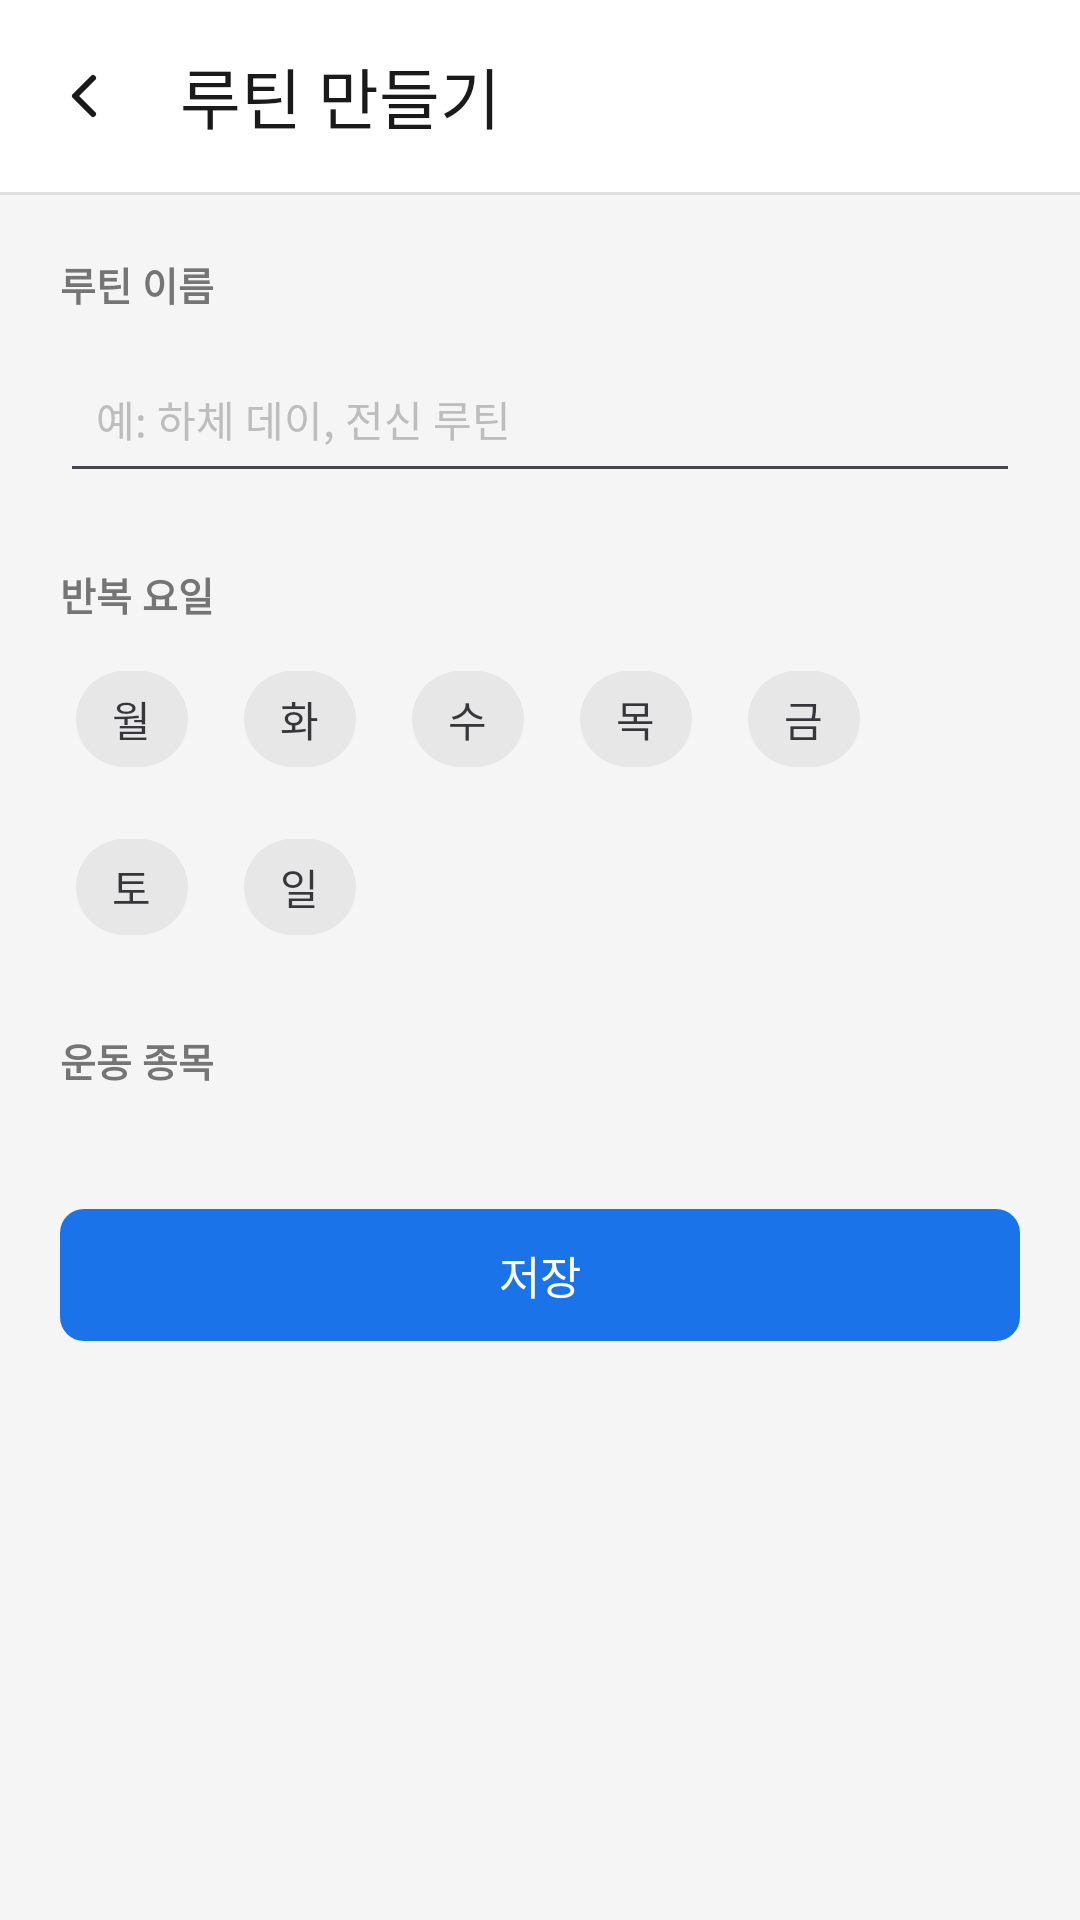

Android layout source for this screen:
<!-- AndroidManifest.xml: application theme Theme.Hont -->
<!-- res/layout/activity_create_routine.xml -->
<?xml version="1.0" encoding="utf-8"?>
<LinearLayout
    xmlns:android="http://schemas.android.com/apk/res/android"
    xmlns:app="http://schemas.android.com/apk/res-auto"
    android:layout_width="match_parent"
    android:layout_height="match_parent"
    android:orientation="vertical"
    android:background="@color/background">

    
    <com.google.android.material.appbar.MaterialToolbar
        android:id="@+id/toolbar"
        android:layout_width="match_parent"
        android:layout_height="?attr/actionBarSize"
        android:background="@color/surface"
        app:navigationIcon="@drawable/ic_chevron_left"
        app:title="루틴 만들기"
        app:titleTextColor="@color/text_primary" />

    <View
        android:layout_width="match_parent"
        android:layout_height="1dp"
        android:background="@color/divider" />

    <ScrollView
        android:layout_width="match_parent"
        android:layout_height="match_parent">

        <LinearLayout
            android:layout_width="match_parent"
            android:layout_height="wrap_content"
            android:orientation="vertical"
            android:padding="20dp">

            
            <TextView
                android:layout_width="wrap_content"
                android:layout_height="wrap_content"
                android:text="루틴 이름"
                android:textSize="13sp"
                android:textStyle="bold"
                android:textColor="@color/text_secondary" />

            <EditText
                android:id="@+id/et_routine_name"
                android:layout_width="match_parent"
                android:layout_height="52dp"
                android:layout_marginTop="8dp"
                android:layout_marginBottom="24dp"
                android:hint="예: 하체 데이, 전신 루틴"
                android:inputType="text"
                android:maxLines="1"
                android:paddingHorizontal="12dp"
                android:textSize="14sp"
                android:textColor="@color/text_primary"
                android:textColorHint="@color/text_disabled" />

            
            <LinearLayout
                android:id="@+id/ll_days_section"
                android:layout_width="match_parent"
                android:layout_height="wrap_content"
                android:orientation="vertical">

                <TextView
                    android:layout_width="wrap_content"
                    android:layout_height="wrap_content"
                    android:text="반복 요일"
                    android:textSize="13sp"
                    android:textStyle="bold"
                    android:textColor="@color/text_secondary" />

                <com.google.android.material.chip.ChipGroup
                    android:id="@+id/cg_days"
                    android:layout_width="match_parent"
                    android:layout_height="wrap_content"
                    android:layout_marginTop="8dp"
                    android:layout_marginBottom="24dp">

                    <com.google.android.material.chip.Chip
                        android:id="@+id/chip_mon"
                        android:layout_width="wrap_content"
                        android:layout_height="wrap_content"
                        android:text="월"
                        style="@style/Widget.MaterialComponents.Chip.Filter" />

                    <com.google.android.material.chip.Chip
                        android:id="@+id/chip_tue"
                        android:layout_width="wrap_content"
                        android:layout_height="wrap_content"
                        android:text="화"
                        style="@style/Widget.MaterialComponents.Chip.Filter" />

                    <com.google.android.material.chip.Chip
                        android:id="@+id/chip_wed"
                        android:layout_width="wrap_content"
                        android:layout_height="wrap_content"
                        android:text="수"
                        style="@style/Widget.MaterialComponents.Chip.Filter" />

                    <com.google.android.material.chip.Chip
                        android:id="@+id/chip_thu"
                        android:layout_width="wrap_content"
                        android:layout_height="wrap_content"
                        android:text="목"
                        style="@style/Widget.MaterialComponents.Chip.Filter" />

                    <com.google.android.material.chip.Chip
                        android:id="@+id/chip_fri"
                        android:layout_width="wrap_content"
                        android:layout_height="wrap_content"
                        android:text="금"
                        style="@style/Widget.MaterialComponents.Chip.Filter" />

                    <com.google.android.material.chip.Chip
                        android:id="@+id/chip_sat"
                        android:layout_width="wrap_content"
                        android:layout_height="wrap_content"
                        android:text="토"
                        style="@style/Widget.MaterialComponents.Chip.Filter" />

                    <com.google.android.material.chip.Chip
                        android:id="@+id/chip_sun"
                        android:layout_width="wrap_content"
                        android:layout_height="wrap_content"
                        android:text="일"
                        style="@style/Widget.MaterialComponents.Chip.Filter" />

                </com.google.android.material.chip.ChipGroup>
            </LinearLayout>

            
            <LinearLayout
                android:id="@+id/ll_date_section"
                android:layout_width="match_parent"
                android:layout_height="wrap_content"
                android:orientation="vertical"
                android:visibility="gone">

                <TextView
                    android:layout_width="wrap_content"
                    android:layout_height="wrap_content"
                    android:text="운동 날짜"
                    android:textSize="13sp"
                    android:textStyle="bold"
                    android:textColor="@color/text_secondary" />

                <TextView
                    android:id="@+id/tv_target_date"
                    android:layout_width="wrap_content"
                    android:layout_height="wrap_content"
                    android:layout_marginTop="8dp"
                    android:layout_marginBottom="24dp"
                    android:textSize="15sp"
                    android:textStyle="bold"
                    android:textColor="@color/text_primary" />
            </LinearLayout>

            
            <TextView
                android:layout_width="wrap_content"
                android:layout_height="wrap_content"
                android:text="운동 종목"
                android:textSize="13sp"
                android:textStyle="bold"
                android:textColor="@color/text_secondary" />

            <LinearLayout
                android:id="@+id/ll_exercises"
                android:layout_width="match_parent"
                android:layout_height="wrap_content"
                android:orientation="vertical"
                android:layout_marginTop="4dp" />

            
            <com.google.android.material.button.MaterialButton
                android:id="@+id/btn_save"
                android:layout_width="match_parent"
                android:layout_height="52dp"
                android:layout_marginTop="32dp"
                android:text="저장"
                android:textSize="15sp"
                app:cornerRadius="8dp" />

            
            <com.google.android.material.button.MaterialButton
                android:id="@+id/btn_delete"
                android:layout_width="match_parent"
                android:layout_height="52dp"
                android:layout_marginTop="12dp"
                android:layout_marginBottom="32dp"
                android:text="루틴 삭제"
                android:textColor="#F44336"
                android:textSize="15sp"
                style="@style/Widget.MaterialComponents.Button.OutlinedButton"
                app:strokeColor="#F44336"
                app:cornerRadius="8dp"
                android:visibility="gone" />

        </LinearLayout>
    </ScrollView>

</LinearLayout>
<!-- resources referenced by this layout -->
<resources>
  <color name="background">#F5F5F5</color>
  <color name="divider">#E0E0E0</color>
  <color name="surface">#FFFFFF</color>
  <color name="text_disabled">#BDBDBD</color>
  <color name="text_primary">#1A1A1A</color>
  <color name="text_secondary">#757575</color>
  <!-- drawable ic_chevron_left (drawable) -->
  <?xml version="1.0" encoding="utf-8"?>
  <vector xmlns:android="http://schemas.android.com/apk/res/android"
      android:width="24dp"
      android:height="24dp"
      android:viewportWidth="24"
      android:viewportHeight="24">
      <path
          android:fillColor="@android:color/transparent"
          android:strokeColor="@color/text_primary"
          android:strokeWidth="2"
          android:strokeLineCap="round"
          android:strokeLineJoin="round"
          android:pathData="M15,18 L9,12 L15,6" />
  </vector>
  <style name="Theme.Hont" parent="Base.Theme.Hont" />
  <style name="Base.Theme.Hont" parent="Theme.Material3.DayNight.NoActionBar">
          <item name="colorPrimary">@color/primary</item>
          <item name="colorSurface">@color/surface</item>
          <item name="android:colorBackground">@color/background</item>
          <item name="android:windowBackground">@color/background</item>
      </style>
  <color name="primary">#1A73E8</color>
</resources>
